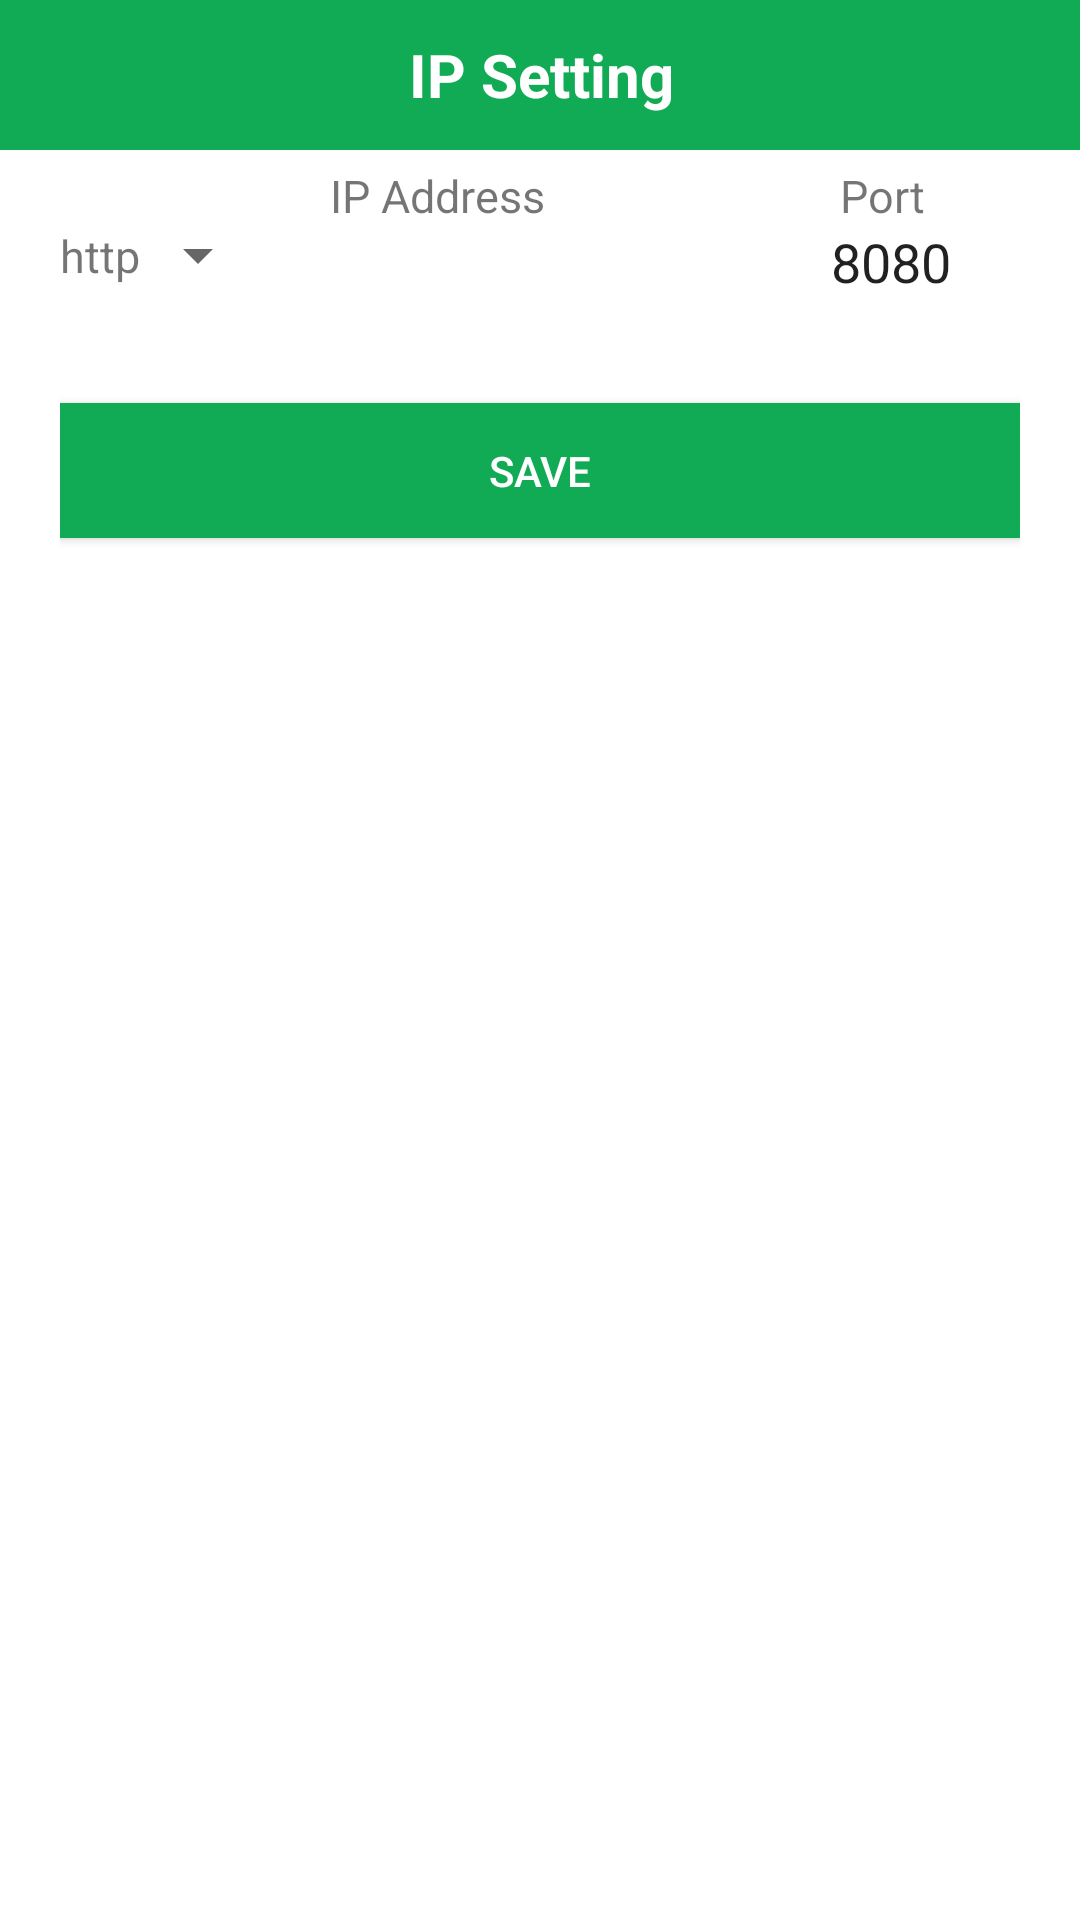

Android layout source for this screen:
<!-- AndroidManifest.xml: application theme AppTheme -->
<!-- res/layout/activity_ipaddresssetting.xml -->
<?xml version="1.0" encoding="utf-8"?>
<LinearLayout  xmlns:android="http://schemas.android.com/apk/res/android"
    xmlns:app="http://schemas.android.com/apk/res-auto"
    xmlns:tools="http://schemas.android.com/tools"
    android:layout_width="match_parent"
    android:layout_height="match_parent"
    tools:context=".activity.IpAddressSetting"
    android:background="@color/layout"
    android:orientation="vertical"
    >

    <android.support.v7.widget.Toolbar
        android:id="@+id/my_awesome_toolbar"
        android:layout_height="50dp"
        android:layout_width="match_parent"
        android:background="@color/colorPrimary">
        <ImageView
            android:layout_width="30dp"
            android:layout_height="match_parent"
            android:src="@drawable/rof_backbutton"
            android:gravity="center"
            android:textStyle="bold"
            android:id="@+id/back_activity_button"
            />
        <ImageView
            android:layout_width="35dp"
            android:layout_height="match_parent"
            android:id="@+id/rof_setting"
            android:gravity="center"
            android:textStyle="bold"
            android:layout_gravity="end"
            android:layout_marginRight="10dp"
            android:tint="@color/white"
            />
        <TextView
            android:layout_centerInParent="true"
            android:layout_height="match_parent"
            android:layout_width="fill_parent"
            android:textAlignment="center"
            android:gravity="center"
            android:layout_gravity="center"
            android:text="IP Setting"
            android:textStyle="bold"
            android:textSize="20dp"
            android:id="@+id/title"
            android:textColor="@color/white"
            />

    </android.support.v7.widget.Toolbar>





    <LinearLayout
        xmlns:android="http://schemas.android.com/apk/res/android"
        xmlns:tools="http://schemas.android.com/tools"
        android:layout_width="match_parent"
        android:layout_height="match_parent"
        android:orientation="vertical"
        tools:context=".activity.Booking"
        android:layout_marginRight="20dp"
        android:layout_marginLeft="20dp"
        >

        <LinearLayout
            style="@style/inputRow"
            >
            <LinearLayout
                android:layout_width="70dp"
                android:layout_height="match_parent"
                android:orientation="horizontal"
                >



                <LinearLayout
                    android:layout_width="match_parent"
                    android:layout_height="wrap_content"
                    android:orientation="vertical">

                    <LinearLayout
                        android:layout_width="match_parent"
                        android:layout_height="match_parent"
                        android:orientation="horizontal">


                      
                    </LinearLayout>


                    <LinearLayout
                        android:layout_marginTop="20dp"
                        android:layout_width="match_parent"
                        android:layout_height="match_parent"
                       >

                        <TextView
                            android:layout_width="wrap_content"
                            android:layout_height="20dp"
                            android:id="@+id/httptype"
                            android:text="http"
                            android:textSize="15dp"
                            android:tint="#afd3d3d3" />

                        <Spinner
                            android:id="@+id/spinner"
                            android:layout_width="match_parent"
                            android:layout_height="match_parent"


                            />
                    </LinearLayout>
                </LinearLayout>

            </LinearLayout>


            <LinearLayout
                android:layout_width="170dp"
                android:layout_height="match_parent"
                android:orientation="horizontal"
                >

                <LinearLayout
                    android:layout_width="match_parent"
                    android:layout_height="wrap_content"
                    android:orientation="vertical">

                    <LinearLayout
                        android:layout_width="match_parent"
                        android:layout_height="match_parent"
                        android:orientation="horizontal">
                        <TextView
                            android:layout_width="wrap_content"
                            android:layout_height="20dp"
                            android:layout_marginLeft="20dp"
                            android:text="IP Address"
                            android:textSize="15dp"
                            android:tint="#afd3d3d3" />


                    </LinearLayout>
                    <LinearLayout
                        android:layout_width="match_parent"
                        android:layout_height="match_parent"
                        android:layout_centerHorizontal="true"
                        android:layout_centerVertical="true"
                        android:layout_marginLeft="17dp"
                        android:background="@drawable/edittext_bottom_line">

                        <EditText
                            android:id="@+id/ipaddress"
                            android:inputType="text|textNoSuggestions"

                            android:layout_width="match_parent"
                            android:layout_height="wrap_content"
                            android:paddingBottom="10dp"
                            android:background="@null"
                            android:text=""



                            />
                    </LinearLayout>


                </LinearLayout>

            </LinearLayout>


            <LinearLayout
                android:layout_width="wrap_content"
                android:layout_height="match_parent"
                android:orientation="horizontal"
                >

                <LinearLayout
                    android:layout_width="match_parent"
                    android:layout_height="wrap_content"
                    android:orientation="vertical">

                    <LinearLayout
                        android:layout_width="match_parent"
                        android:layout_height="match_parent"
                        android:orientation="horizontal">
                        <TextView
                            android:layout_width="wrap_content"
                            android:layout_height="20dp"
                            android:layout_marginLeft="20dp"
                            android:text="Port"
                            android:textSize="15dp"
                            android:tint="#afd3d3d3" />
                    </LinearLayout>
                    <LinearLayout
                        android:layout_width="50dp"
                        android:layout_height="match_parent"
                        android:layout_centerHorizontal="true"
                        android:layout_centerVertical="true"
                        android:layout_marginLeft="17dp"
                        android:background="@drawable/edittext_bottom_line">
                        <EditText
                            android:id="@+id/portno"
                            android:inputType="text"
                            android:layout_width="50dp"
                            android:layout_height="wrap_content"
                            android:paddingBottom="10dp"
                            android:background="@null"
                            android:text="8080"

                            />
                    </LinearLayout>


                </LinearLayout>

            </LinearLayout>

        </LinearLayout>


        <Button
            android:layout_width="match_parent"
            android:layout_height="45dp"
            android:layout_gravity="center"
            android:layout_marginTop="20dp"
            android:textAlignment="center"
            android:id="@+id/save"
            android:background="@color/colorPrimary"
            android:text="Save"
            android:textColor="@color/white"

            />


    </LinearLayout>

</LinearLayout>
<!-- resources referenced by this layout -->
<resources>
  <color name="colorPrimary">#12ab55</color>
  <color name="layout">#FFFF</color>
  <color name="white">#fff</color>
  <style name="inputRow" parent="Theme.AppCompat.Light.Dialog.Alert">
          <item name="android:layout_width">match_parent</item>
          <item name="android:layout_height">wrap_content</item>
          <item name="android:orientation">horizontal</item>
          <item name="android:paddingTop">5dp</item>
          <item name="android:paddingBottom">5dp</item>
          <item name="android:paddingRight">5dp</item>
      </style>
  <style name="AppTheme" parent="Theme.AppCompat.Light.DarkActionBar">
          
          <item name="colorPrimary">#12ab55</item>
          <item name="colorPrimaryDark">@color/colorPrimaryDark</item>
          <item name="android:windowFullscreen">false</item>
          <item name="colorAccent">@color/colorAccent</item>
          <item name="titleTextColor">#000</item>
          <item name="android:fitsSystemWindows">false</item>
  
  
  
  
  
      </style>
  <color name="colorPrimaryDark">#454748</color>
  <color name="colorAccent">#FF4081</color>
</resources>
